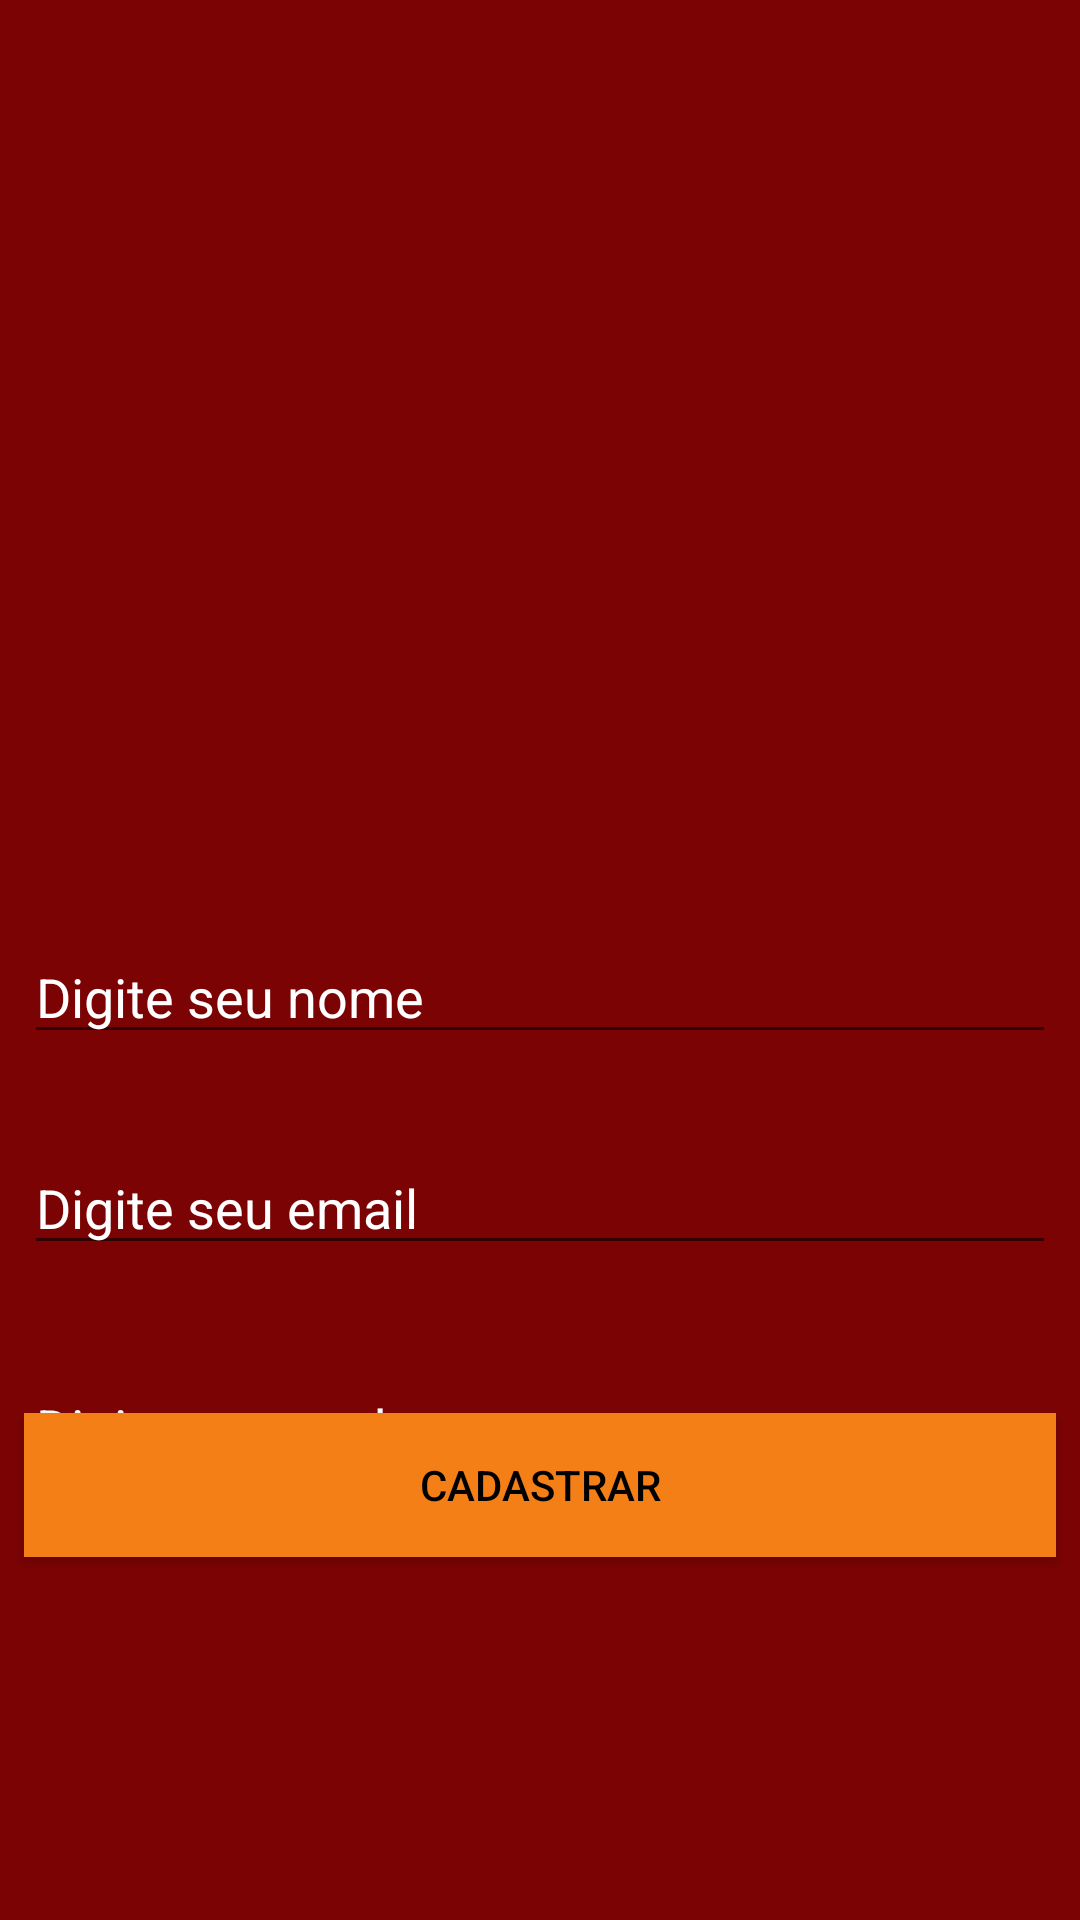

Here is an Android app screen rendered from its layout file. Give the layout XML and the strings, colors and styles it references.
<!-- AndroidManifest.xml: application theme AppTheme -->
<!-- res/layout/activity_cadastro_email.xml -->
<?xml version="1.0" encoding="utf-8"?>
<androidx.constraintlayout.widget.ConstraintLayout xmlns:android="http://schemas.android.com/apk/res/android"
    xmlns:app="http://schemas.android.com/apk/res-auto"
    xmlns:tools="http://schemas.android.com/tools"
    android:layout_width="match_parent"
    android:layout_height="match_parent"
    android:layout_gravity="center_horizontal|center_vertical|fill_vertical"
    android:background="#7C0303"
    tools:context=".Activities.CadastroEmail">

    <ImageView
        android:id="@+id/imageView3"
        android:layout_width="200dp"
        android:layout_height="183dp"
        android:layout_marginTop="8dp"
        android:layout_marginBottom="8dp"
        app:layout_constraintBottom_toTopOf="@+id/nomeCadastroEmail"
        app:layout_constraintEnd_toEndOf="parent"
        app:layout_constraintStart_toStartOf="parent"
        app:layout_constraintTop_toTopOf="parent"
        app:srcCompat="@drawable/usuario" />

    <EditText
        android:id="@+id/nomeCadastroEmail"
        android:layout_width="0dp"
        android:layout_height="wrap_content"
        android:layout_marginStart="8dp"
        android:layout_marginLeft="8dp"
        android:layout_marginTop="310dp"
        android:layout_marginEnd="8dp"
        android:layout_marginRight="8dp"
        android:ems="10"
        android:hint="Digite seu nome"
        android:inputType="textPersonName"
        android:textColor="#fff"
        android:textColorHint="#FFF"
        app:layout_constraintEnd_toEndOf="parent"
        app:layout_constraintStart_toStartOf="parent"
        app:layout_constraintTop_toTopOf="parent" />

    <EditText
        android:id="@+id/emailCadastroEmail"
        android:layout_width="0dp"
        android:layout_height="wrap_content"
        android:layout_marginStart="8dp"
        android:layout_marginLeft="8dp"
        android:layout_marginTop="29dp"
        android:layout_marginEnd="8dp"
        android:layout_marginRight="8dp"
        android:ems="10"
        android:hint="Digite seu email"
        android:inputType="textPersonName"
        android:textColor="#fff"
        android:textColorHint="#FFF"
        app:layout_constraintEnd_toEndOf="parent"
        app:layout_constraintStart_toStartOf="parent"
        app:layout_constraintTop_toBottomOf="@+id/nomeCadastroEmail" />

    <EditText
        android:id="@+id/senhaCadastroEmail"
        android:layout_width="0dp"
        android:layout_height="wrap_content"
        android:layout_marginStart="8dp"
        android:layout_marginLeft="8dp"
        android:layout_marginTop="32dp"
        android:layout_marginEnd="8dp"
        android:layout_marginRight="8dp"
        android:ems="10"
        android:hint="Digite sua senha "
        android:inputType="textPassword"
        android:textColor="#FFF"
        android:textColorHint="#FFF"
        app:layout_constraintEnd_toEndOf="parent"
        app:layout_constraintStart_toStartOf="parent"
        app:layout_constraintTop_toBottomOf="@+id/emailCadastroEmail" />

    <Button
        android:id="@+id/botaoCadastroEmail"
        android:layout_width="0dp"
        android:layout_height="wrap_content"
        android:layout_marginStart="8dp"
        android:layout_marginLeft="8dp"
        android:layout_marginEnd="8dp"
        android:layout_marginRight="8dp"
        android:layout_marginBottom="121dp"
        android:background="@color/corSecDivider"
        android:text="Cadastrar"
        android:textColor="#000"
        app:layout_constraintBottom_toBottomOf="parent"
        app:layout_constraintEnd_toEndOf="parent"
        app:layout_constraintStart_toStartOf="parent" />
</androidx.constraintlayout.widget.ConstraintLayout>
<!-- resources referenced by this layout -->
<resources>
  <color name="corSecDivider">#F57F17</color>
  <style name="AppTheme" parent="Theme.AppCompat.Light.DarkActionBar">
          
          <item name="android:windowActionBar">false</item>
          <item name="colorPrimary">@color/colorPrimary</item>
          <item name="colorPrimaryDark">@color/colorPrimaryDark</item>
          <item name="colorAccent">@color/colorAccent</item>
          <item name="editTextColor">#000</item>
  
  
  
  
         
      </style>
  <color name="colorPrimary">#008577</color>
  <color name="colorPrimaryDark">#00574B</color>
  <color name="colorAccent">#D50000</color>
</resources>
